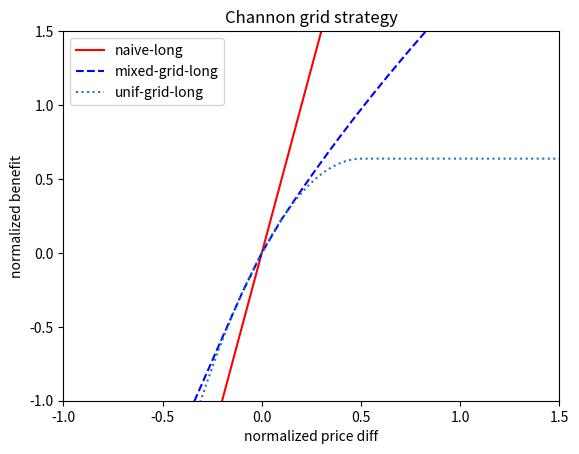

Reproduce this figure in Python.
import matplotlib.pyplot as plt
import numpy as np

leverage = 5

init_worth = 1000.0
init_bal = 500.0
init_pos = 5.0
init_px = 100.0

min_trade_vol = 0.1
tick = 0.1

unif_grid_interval = 1.0
unif_grid_order_vol = 0.1
unif_grid_down_lmt_px = 90.0
unif_grid_up_lmt_px = 110.0

px_list = [unif_grid_up_lmt_px, init_px, unif_grid_down_lmt_px]
long_gird_worth_list = [init_worth]
mkt_neutral_worth = [0.0]

unif_grid_max_diff_pos = (init_px - unif_grid_down_lmt_px) / unif_grid_interval * unif_grid_order_vol

# down calculation
unif_grid_down_lmx_buy_avg_px = (init_px + unif_grid_down_lmt_px - unif_grid_interval) / 2
unif_grid_down_max_buy_value = unif_grid_down_lmx_buy_avg_px * unif_grid_max_diff_pos

cur_pos = init_pos + unif_grid_max_diff_pos
cur_bal = init_bal - unif_grid_down_max_buy_value

down_ratio = (init_pos * unif_grid_down_lmt_px + unif_grid_down_max_buy_value) / cur_bal

long_gird_worth_list.append(cur_bal + cur_pos * unif_grid_down_lmt_px)
mkt_neutral_worth.append(cur_bal + cur_pos * unif_grid_down_lmt_px  \
                        - init_worth                                  \
                        + init_pos * (init_px - unif_grid_down_lmt_px))

stop = False

for i in range(300):
    cur_pos += min_trade_vol
    trigger_px = down_ratio * cur_bal / (cur_pos + down_ratio * min_trade_vol)
    cur_bal -= trigger_px * min_trade_vol

    px_list.append(trigger_px)
    long_gird_worth_list.append(cur_bal + cur_pos * trigger_px)
    mkt_neutral_worth.append(cur_bal + cur_pos * trigger_px     \
                            - init_worth                        \
                            + init_pos * (init_px - trigger_px))
    
    # 太密集了，不下单了
    if trigger_px - px_list[-1] < tick:
        if not stop:
            cur_pos_ = cur_pos
            cur_bal_ = cur_bal
            stop = True
        long_gird_worth_list[-1] = cur_bal_ + cur_pos_ * trigger_px
        mkt_neutral_worth[-1] = cur_bal_ + cur_pos_ * trigger_px   \
                            - init_worth                           \
                            + init_pos * (init_px - trigger_px)

# up calculation
unif_grid_up_lmx_sell_avg_px = (init_px + unif_grid_up_lmt_px + unif_grid_interval) / 2
unif_grid_up_max_sell_value = unif_grid_up_lmx_sell_avg_px * unif_grid_max_diff_pos

cur_pos = init_pos - unif_grid_max_diff_pos
cur_bal = init_bal + unif_grid_up_max_sell_value

up_ratio = (init_pos * unif_grid_up_lmt_px - unif_grid_up_max_sell_value) / cur_bal

long_gird_worth_list.insert(0, cur_bal + cur_pos * unif_grid_up_lmt_px)
mkt_neutral_worth.insert(0, cur_bal + cur_pos * unif_grid_up_lmt_px \
                        - init_worth                                \
                        - init_pos * (unif_grid_up_lmt_px - init_px))

for i in range(25):
    cur_pos -= min_trade_vol
    if cur_pos < 0:
        continue

    trigger_px = up_ratio * cur_bal / (cur_pos - up_ratio * min_trade_vol)
    cur_bal += trigger_px * min_trade_vol
    
    px_list.insert(0, trigger_px)
    long_gird_worth_list.insert(0, cur_bal + cur_pos * trigger_px)
    mkt_neutral_worth.insert(0, cur_bal + cur_pos * trigger_px  \
                        - init_worth                            \
                        - init_pos * (trigger_px - init_px))
    
    

px_norm = [(px - init_px) / init_px for px in px_list]
naive_long_benefit_norm = [leverage * 2 * (px - init_px) * init_pos / init_worth for px in px_list] # 网格的资金没有用到，也就是有两倍的资金做多
long_grid_benefit_norm = [leverage * (w - init_worth) / init_worth for w in long_gird_worth_list]
netural_grid_benefit_norm = [leverage * 2 * w / init_worth for w in mkt_neutral_worth] # 做多时开仓的资金没有用到，也就是有两倍的资金做中性

# print(naive_long_benefit_norm)
# print(long_grid_benefit_norm)
# print(netural_grid_benefit_norm)

def calc_pure_long_limited_worth(px):
    pos_diff = (init_px - px) / unif_grid_interval * unif_grid_order_vol
    pos_diff = max(pos_diff, -init_pos)
    avg_price = (px + init_px + (unif_grid_interval if px > init_px else -1 * unif_grid_interval)) / 2
    avg_price = avg_price if init_pos + pos_diff > 0 else (2 * init_px + int(init_pos / unif_grid_order_vol) * unif_grid_interval + unif_grid_interval) / 2
    bal = init_bal - pos_diff * avg_price
    worth = bal + (init_pos + pos_diff) * px
    return worth

def calc_pure_long_worth(px):
    pos_diff = (init_px - px) / unif_grid_interval * unif_grid_order_vol
    avg_price = (px + init_px + (unif_grid_interval if px > init_px else -1 * unif_grid_interval)) / 2
    bal = init_bal - pos_diff * avg_price
    worth = bal + (init_pos + pos_diff) * px
    return worth

def calc_pure_neutural_worth(px):
    long_worth = calc_pure_long_worth(px)
    return long_worth - init_worth + init_pos * (init_px - px)

# pure uniform strategy
pure_unif_px_list = np.arange(0, 300, unif_grid_interval)
pure_unif_px_norm = [(px - init_px) / init_px for px in pure_unif_px_list]
pure_unif_long_benefit_norm = [leverage * (calc_pure_long_limited_worth(px) / init_worth - 1) for px in pure_unif_px_list]
pure_unif_neutural_benefit_norm = [leverage * 2 * calc_pure_neutural_worth(px) / init_worth for px in pure_unif_px_list]

# 绘制折线图
plt.plot(px_norm, naive_long_benefit_norm, label='naive-long', color='red')
plt.plot(px_norm, long_grid_benefit_norm, label='mixed-grid-long', color='blue', linestyle='--')
# plt.plot(px_norm, netural_grid_benefit_norm, label='mixed-grid-netural', color='green', linestyle='--')
plt.plot(pure_unif_px_norm, pure_unif_long_benefit_norm, label='unif-grid-long', linestyle=':')
# plt.plot(pure_unif_px_norm, pure_unif_neutural_benefit_norm, label='unif-grid-neutural', linestyle=':')

print(pure_unif_long_benefit_norm)
# 标记每个点
# plt.scatter(px_norm, naive_long_benefit_norm, color='red', s=20, marker='x')
# plt.scatter(px_norm, long_grid_benefit_norm, color='blue', s=20, marker='x')
# plt.scatter(px_norm, netural_grid_benefit_norm, color='green', s=20, marker='x')

# 设置 x 和 y 轴范围
plt.xlim(-1, 1.5)
plt.ylim(-1, 1.5)

# 添加图例
plt.legend()

# 添加标题和标签
plt.title('Channon grid strategy')
plt.xlabel('normalized price diff')
plt.ylabel('normalized benefit')

# 显示图形
plt.show()